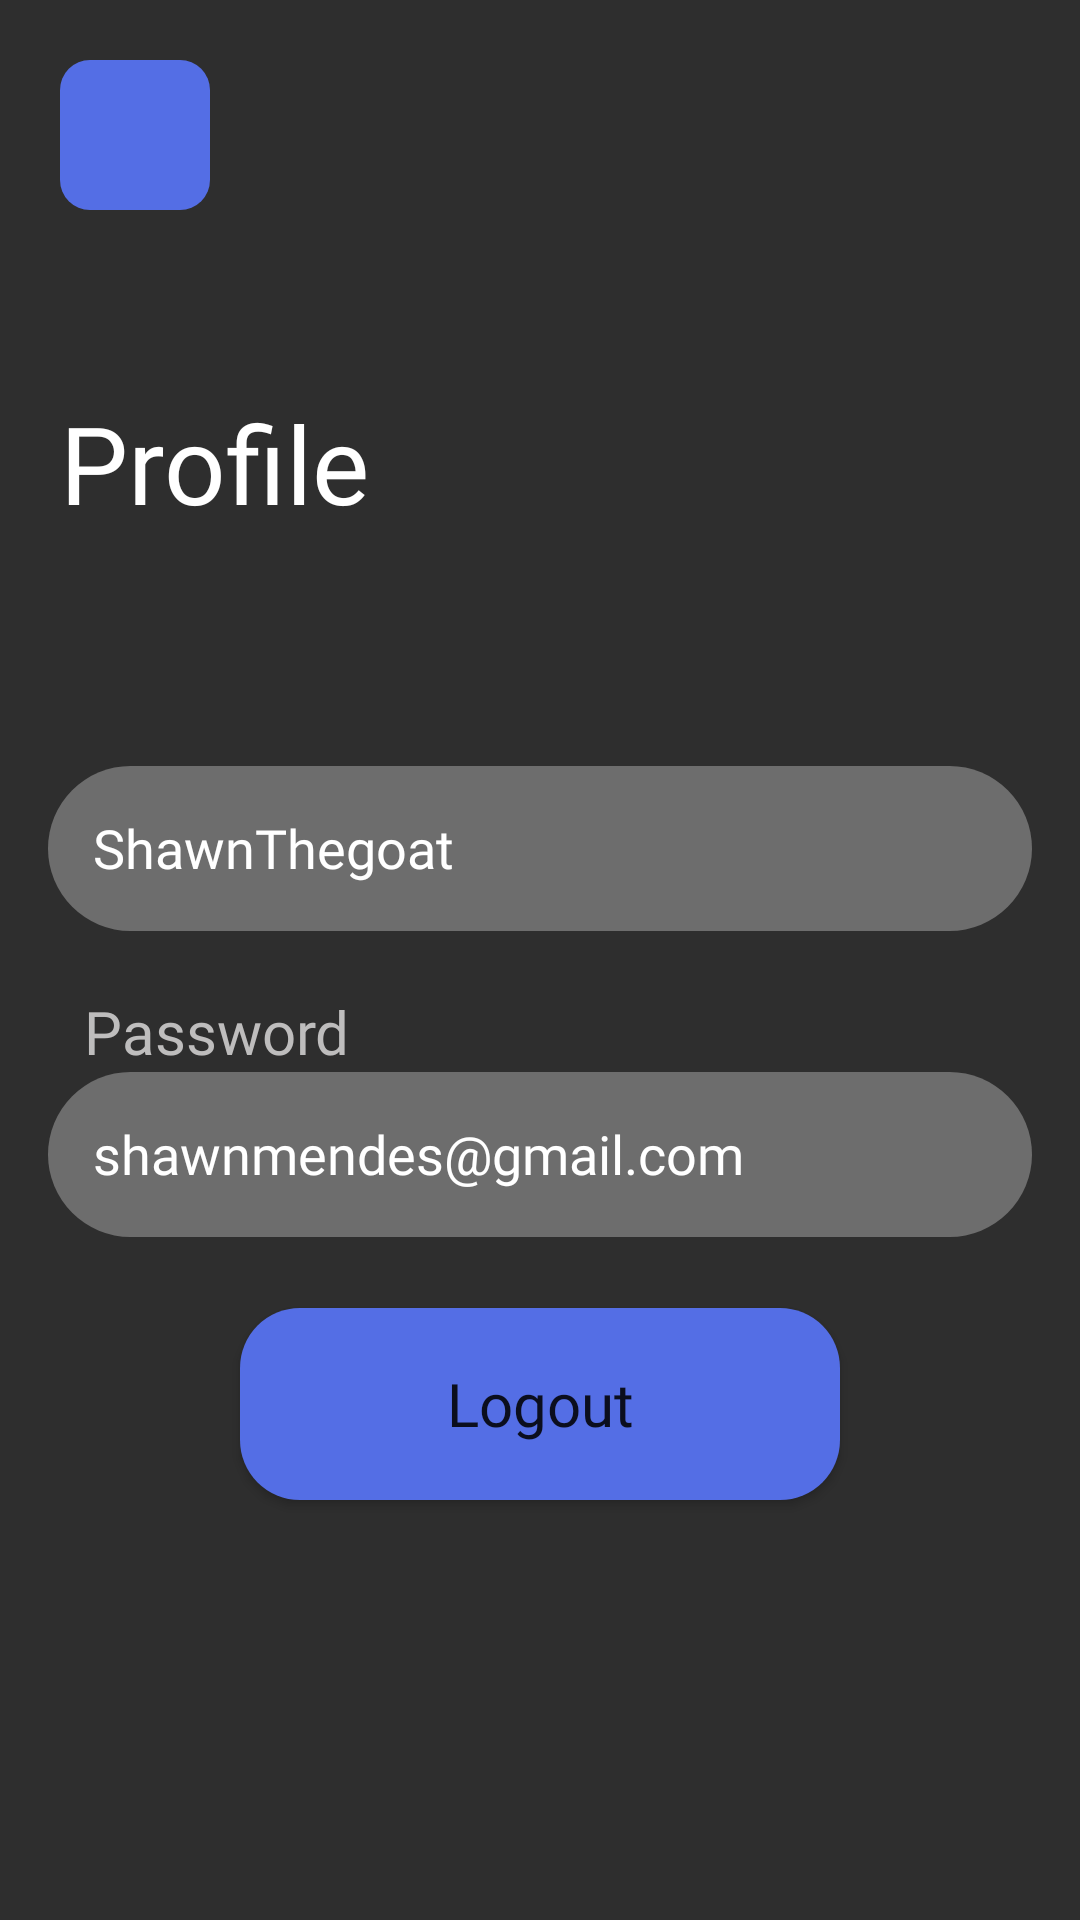

This screen was rendered from an Android layout file. Write that file and the resources it references.
<!-- AndroidManifest.xml: application theme Theme.MovieApp -->
<!-- res/layout/activity_profile.xml -->
<?xml version="1.0" encoding="utf-8"?>
<androidx.constraintlayout.widget.ConstraintLayout xmlns:android="http://schemas.android.com/apk/res/android"
    xmlns:app="http://schemas.android.com/apk/res-auto"
    xmlns:tools="http://schemas.android.com/tools"
    android:layout_width="match_parent"
    android:layout_height="match_parent"
    android:background="@color/black_main_color"
    tools:context=".activity.ProfileActivity">

    <TextView
        android:id="@+id/tv_profile"
        android:layout_width="wrap_content"
        android:layout_height="wrap_content"
        android:layout_marginStart="@dimen/_20dp"
        android:layout_marginTop="@dimen/_60dp"
        android:fontFamily="@font/poppins_semibold"
        android:text="@string/Profile"
        android:textColor="@color/white"
        android:textSize="@dimen/_36sp"
        app:layout_constraintEnd_toEndOf="parent"
        app:layout_constraintHorizontal_bias="0.0"
        app:layout_constraintStart_toStartOf="parent"
        app:layout_constraintTop_toBottomOf="@+id/ib_back_profile" />

    <TextView
        android:id="@+id/tv_profile_username"
        android:layout_width="wrap_content"
        android:layout_height="wrap_content"
        android:layout_marginStart="@dimen/_12dp"
        android:layout_marginTop="@dimen/_50dp"
        android:layout_marginEnd="@dimen/_322dp"
        android:fontFamily="@font/poppins_semibold"
        android:text="@string/username"
        android:textColor="@color/main_gray"
        android:textSize="@dimen/_20sp"
        app:layout_constraintEnd_toEndOf="@+id/tv_background_profile_username"
        app:layout_constraintHorizontal_bias="0.0"
        app:layout_constraintStart_toStartOf="@+id/tv_background_profile_username"
        app:layout_constraintTop_toBottomOf="@+id/tv_profile" />

    <TextView
        android:id="@+id/tv_background_profile_username"
        android:layout_width="match_parent"
        android:layout_height="@dimen/_55dp"
        android:layout_marginStart="@dimen/_16dp"
        android:layout_marginEnd="@dimen/_16dp"
        android:autofillHints="Email"
        android:background="@drawable/background_editext"
        android:ems="10"
        android:fontFamily="@font/poppins_semibold"
        android:paddingStart="@dimen/_15dp"
        android:paddingTop="@dimen/_15dp"
        android:text="@string/shawnthegoat"
        android:textColor="@color/white"
        android:textSize="@dimen/_18sp"
        app:layout_constraintEnd_toEndOf="parent"
        app:layout_constraintHorizontal_bias="1.0"
        app:layout_constraintStart_toStartOf="parent"
        app:layout_constraintTop_toBottomOf="@+id/tv_profile_username" />


    <TextView
        android:id="@+id/tv_profile_email"
        android:layout_width="wrap_content"
        android:layout_height="wrap_content"
        android:layout_marginTop="20dp"
        android:fontFamily="@font/poppins_semibold"
        android:text="@string/password"
        android:textColor="@color/main_gray"
        android:textSize="@dimen/_20sp"
        app:layout_constraintStart_toStartOf="@+id/tv_profile_username"
        app:layout_constraintTop_toBottomOf="@+id/tv_background_profile_username" />

    <TextView
        android:id="@+id/tv_background_profile_password"
        android:layout_width="match_parent"
        android:layout_height="@dimen/_55dp"
        android:layout_marginStart="@dimen/_16dp"
        android:layout_marginEnd="@dimen/_16dp"
        android:autofillHints="Email"
        android:background="@drawable/background_editext"
        android:ems="10"
        android:fontFamily="@font/poppins_semibold"
        android:padding="@dimen/_15dp"
        android:paddingStart="@dimen/_15dp"
        android:paddingTop="@dimen/_15dp"
        android:text="@string/shawnmendes_gmail_com"
        android:textColor="@color/white"
        android:textSize="@dimen/_18sp"
        app:layout_constraintEnd_toEndOf="parent"
        app:layout_constraintStart_toStartOf="parent"
        app:layout_constraintTop_toBottomOf="@+id/tv_profile_email" />

    <Button
        android:id="@+id/btn_logout"
        android:layout_width="@dimen/_200dp"
        android:layout_height="@dimen/_64dp"
        android:layout_marginBottom="@dimen/_140dp"
        android:background="@drawable/background_button"
        android:fontFamily="@font/poppins_semibold"
        android:text="@string/logout"
        android:textAllCaps="false"
        android:textSize="@dimen/_20sp"
        app:layout_constraintBottom_toBottomOf="parent"
        app:layout_constraintEnd_toEndOf="@+id/tv_background_profile_password"
        app:layout_constraintStart_toStartOf="@+id/tv_background_profile_password"
        app:layout_constraintTop_toBottomOf="@+id/tv_background_profile_password"
        app:layout_constraintVertical_bias="1.0" />

    <ImageButton
        android:id="@+id/ib_back_profile"
        android:layout_width="@dimen/_50dp"
        android:layout_height="@dimen/_50dp"
        android:layout_marginStart="@dimen/_20dp"
        android:layout_marginTop="@dimen/_20dp"
        android:background="@drawable/background_button_purple"
        android:contentDescription="@string/image_button"
        app:layout_constraintStart_toStartOf="parent"
        app:layout_constraintTop_toTopOf="parent"
        app:srcCompat="@drawable/ic_arrow_back" />

</androidx.constraintlayout.widget.ConstraintLayout>
<!-- resources referenced by this layout -->
<resources>
  <color name="black_main_color">#2E2E2E</color>
  <color name="main_gray">#BEBDBD</color>
  <color name="white">#FFFFFFFF</color>
  <dimen name="_12dp">12dp</dimen>
  <dimen name="_140dp">140dp</dimen>
  <dimen name="_15dp">15dp</dimen>
  <dimen name="_16dp">16dp</dimen>
  <dimen name="_18sp">18sp</dimen>
  <dimen name="_200dp">200dp</dimen>
  <dimen name="_20dp">20dp</dimen>
  <dimen name="_20sp">20sp</dimen>
  <dimen name="_322dp">322dp</dimen>
  <dimen name="_36sp">36sp</dimen>
  <dimen name="_50dp">50dp</dimen>
  <dimen name="_55dp">55dp</dimen>
  <dimen name="_60dp">60dp</dimen>
  <dimen name="_64dp">64dp</dimen>
  <!-- drawable background_button (drawable) -->
  <?xml version="1.0" encoding="utf-8"?>
  <shape xmlns:android="http://schemas.android.com/apk/res/android"
      android:shape="rectangle">
      <solid android:color="@color/main_purple" />
      <corners android:radius="@dimen/_20dp" />
  
  </shape>
  <!-- drawable background_button_purple (drawable) -->
  <?xml version="1.0" encoding="utf-8"?>
  <shape xmlns:android="http://schemas.android.com/apk/res/android"
      android:shape="rectangle">
      <solid android:color="@color/main_purple" />
      <corners android:radius="@dimen/_10dp" />
  
  </shape>
  <!-- drawable background_editext (drawable) -->
  <?xml version="1.0" encoding="utf-8"?>
  <shape xmlns:android="http://schemas.android.com/apk/res/android"
      android:shape="rectangle">
      <solid android:color="@color/main_background_gray" />
      <corners android:radius="30dp" />
  
  </shape>
  <string name="Profile">Profile</string>
  <string name="image_button">image_button</string>
  <string name="logout">Logout</string>
  <string name="password">Password</string>
  <string name="shawnmendes_gmail_com">shawnmendes@gmail.com</string>
  <string name="shawnthegoat">ShawnThegoat</string>
  <string name="username">Username</string>
  <style name="Theme.MovieApp" parent="Theme.MaterialComponents.DayNight.DarkActionBar">
          
          <item name="colorPrimary">@color/main_purple</item>
          <item name="colorPrimaryVariant">@color/black_main_color</item>
          <item name="colorOnPrimary">@color/white</item>
          
          <item name="colorSecondary">@color/teal_200</item>
          <item name="colorSecondaryVariant">@color/teal_700</item>
          <item name="colorOnSecondary">@color/black</item>
          
          <item name="android:statusBarColor" tools:targetApi="l">?attr/colorPrimaryVariant</item>
          
      </style>
  <color name="main_purple">#546EE5</color>
  <dimen name="_10dp">10dp</dimen>
  <color name="main_background_gray">#6D6D6D</color>
  <color name="teal_200">#FF03DAC5</color>
  <color name="teal_700">#FF018786</color>
  <color name="black">#FF000000</color>
</resources>
